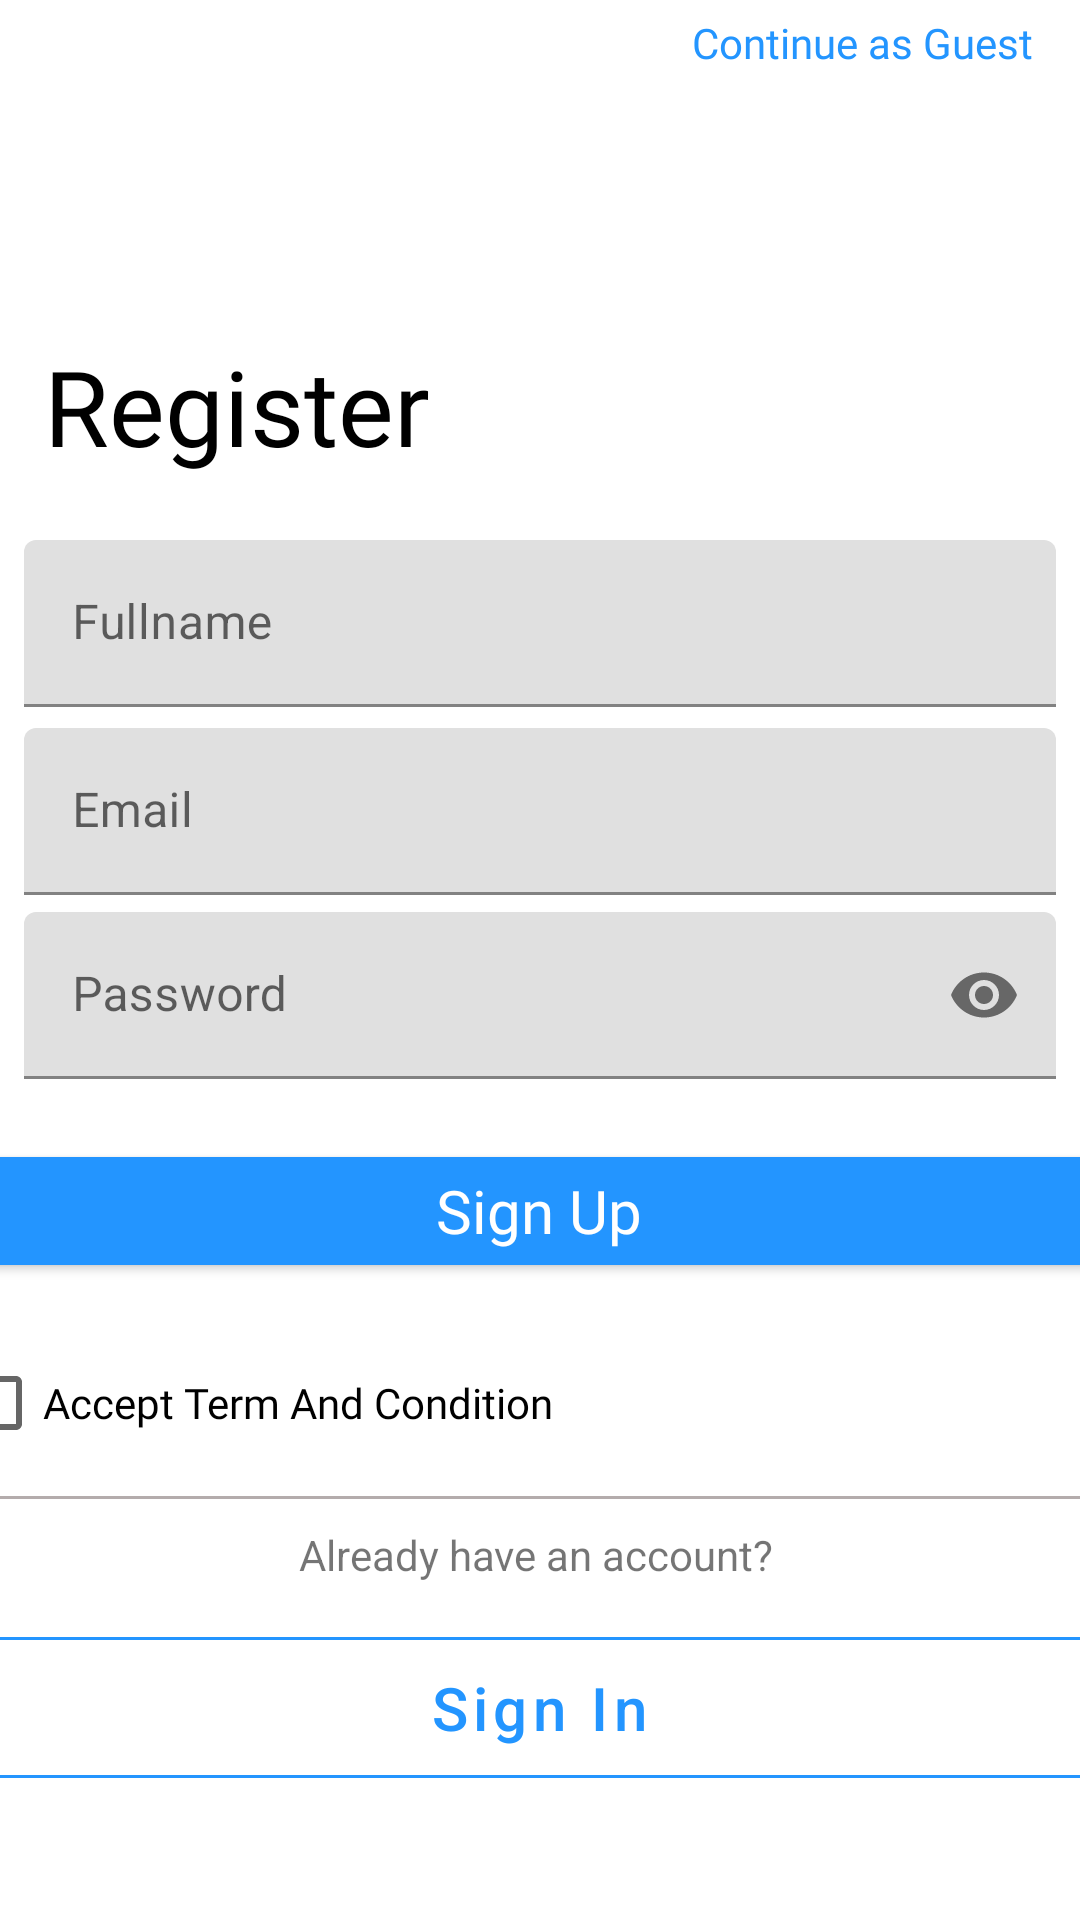

Reconstruct the res/layout file that produces this screen, plus the resources it refers to.
<!-- AndroidManifest.xml: application theme AppTheme -->
<!-- res/layout/activity_register.xml -->
<?xml version="1.0" encoding="utf-8"?>
<layout xmlns:android="http://schemas.android.com/apk/res/android"
    xmlns:app="http://schemas.android.com/apk/res-auto"
    xmlns:tools="http://schemas.android.com/tools">

    <androidx.constraintlayout.widget.ConstraintLayout
        android:layout_width="match_parent"
        android:layout_height="match_parent"
        android:background="#FFFFFF"
        tools:context=".register.RegisterActivity">

        <ImageView
            android:id="@+id/iv_back"
            android:layout_width="wrap_content"
            android:layout_height="wrap_content"
            android:src="@drawable/ic_baseline_arrow_back_ios_24"
            app:layout_constraintBottom_toBottomOf="parent"
            app:layout_constraintEnd_toEndOf="parent"
            app:layout_constraintHorizontal_bias="0.041"
            app:layout_constraintStart_toStartOf="parent"
            app:layout_constraintTop_toTopOf="parent"
            app:layout_constraintVertical_bias="0.022" />

        <TextView
            android:id="@+id/tv_continue_as_guest"
            android:layout_width="wrap_content"
            android:layout_height="wrap_content"
            android:fontFamily="@font/poppins_bold"
            android:text="Continue as Guest"
            android:textAllCaps="false"
            android:textColor="@color/colorAccentCustom"
            app:layout_constraintBottom_toBottomOf="@+id/iv_back"
            app:layout_constraintEnd_toEndOf="parent"
            app:layout_constraintHorizontal_bias="0.932"
            app:layout_constraintStart_toEndOf="@+id/iv_back"
            app:layout_constraintTop_toTopOf="@+id/iv_back"
            app:layout_constraintVertical_bias="1.0" />

        <TextView
            android:id="@+id/tv_register"
            android:layout_width="0dp"
            android:layout_height="wrap_content"
            android:layout_marginTop="112dp"
            android:fontFamily="@font/poppins_bold"
            android:text="Register"
            android:textColor="@color/design_default_color_on_secondary"
            android:textSize="35sp"
            app:layout_constraintEnd_toEndOf="@+id/tv_continue_as_guest"
            app:layout_constraintHorizontal_bias="0.0"
            app:layout_constraintStart_toStartOf="@+id/iv_back"
            app:layout_constraintTop_toTopOf="parent" />

        <com.google.android.material.textfield.TextInputLayout
            android:id="@+id/textInputLayout"
            android:layout_width="match_parent"
            android:layout_height="wrap_content"
            android:layout_marginHorizontal="8dp"
            app:boxStrokeColor="@color/colorPrimary"
            app:hintTextColor="@color/colorPrimary"
            app:layout_constraintBottom_toBottomOf="parent"
            app:layout_constraintStart_toStartOf="@+id/tv_register"
            app:layout_constraintTop_toBottomOf="@+id/tv_register"
            app:layout_constraintVertical_bias="0.050000012">

            <com.google.android.material.textfield.TextInputEditText
                android:id="@+id/et_fullname"
                android:layout_width="match_parent"
                android:layout_height="wrap_content"
                android:hint="Fullname"
                android:textColorHighlight="@color/colorPrimary"
                tools:layout_editor_absoluteX="0dp"
                tools:layout_editor_absoluteY="253dp" />
        </com.google.android.material.textfield.TextInputLayout>

        <com.google.android.material.textfield.TextInputLayout
            android:id="@+id/textInputLayout2"
            android:layout_width="match_parent"
            android:layout_height="wrap_content"
            android:layout_marginHorizontal="8dp"
            app:boxStrokeColor="@color/colorPrimary"
            app:hintTextColor="@color/colorPrimary"
            app:layout_constraintBottom_toBottomOf="parent"
            app:layout_constraintEnd_toEndOf="@+id/textInputLayout"
            app:layout_constraintStart_toStartOf="@+id/textInputLayout"
            app:layout_constraintTop_toBottomOf="@+id/textInputLayout"
            app:layout_constraintVertical_bias="0.01999998">

            <com.google.android.material.textfield.TextInputEditText
                android:id="@+id/et_email"
                android:layout_width="match_parent"
                android:layout_height="wrap_content"
                android:hint="Email"
                android:textColorHighlight="@color/colorPrimary"
                tools:layout_editor_absoluteX="0dp"
                tools:layout_editor_absoluteY="253dp" />
        </com.google.android.material.textfield.TextInputLayout>

        <com.google.android.material.textfield.TextInputLayout
            android:id="@+id/textInputLayout3"
            android:layout_width="match_parent"
            android:layout_height="wrap_content"
            android:layout_marginHorizontal="8dp"
            app:boxStrokeColor="@color/colorPrimary"
            app:hintTextColor="@color/colorPrimary"
            app:layout_constraintBottom_toBottomOf="parent"
            app:layout_constraintEnd_toEndOf="@+id/textInputLayout2"
            app:layout_constraintStart_toStartOf="@+id/textInputLayout2"
            app:layout_constraintTop_toBottomOf="@+id/textInputLayout2"
            app:layout_constraintVertical_bias="0.01999998"
            app:passwordToggleDrawable="@drawable/ic_eye"
            app:passwordToggleEnabled="true">

            <com.google.android.material.textfield.TextInputEditText
                android:id="@+id/et_password"
                android:layout_width="match_parent"
                android:layout_height="wrap_content"
                android:hint="Password"
                android:inputType="textPassword"
                android:textColorHighlight="@color/colorPrimary"
                tools:layout_editor_absoluteX="0dp"
                tools:layout_editor_absoluteY="253dp" />
        </com.google.android.material.textfield.TextInputLayout>


        <Button
            android:id="@+id/btn_sign_up"
            android:layout_width="395dp"
            android:layout_height="wrap_content"
            android:layout_marginTop="20dp"
            android:backgroundTint="@color/colorAccentCustom"
            android:fontFamily="@font/poppins_bold"
            android:gravity="center"
            android:paddingTop="10dp"
            android:paddingBottom="10dp"
            android:text="Sign Up"
            android:textAllCaps="false"
            android:textColor="@android:color/white"
            android:textSize="20sp"
            app:layout_constraintEnd_toEndOf="@+id/tv_continue_as_guest"
            app:layout_constraintStart_toStartOf="@+id/iv_back"
            app:layout_constraintTop_toBottomOf="@+id/textInputLayout3" />

            <CheckBox
                android:id="@+id/checkbox"
                android:layout_width="wrap_content"
                android:layout_height="wrap_content"
                android:layout_marginTop="16dp"
                android:fontFamily="@font/lato_regular"
                android:text="Accept Term And Condition"
                app:layout_constraintEnd_toEndOf="@+id/btn_sign_up"
                app:layout_constraintHorizontal_bias="0.0"
                app:layout_constraintStart_toStartOf="@+id/btn_sign_up"
                app:layout_constraintTop_toBottomOf="@+id/btn_sign_up" />

                <View
                    android:id="@+id/view"
                    android:layout_width="0dp"
                    android:layout_height="1dp"
                    android:background="#603A2323"
                    app:layout_constraintBottom_toBottomOf="parent"
                    app:layout_constraintEnd_toEndOf="@+id/btn_sign_up"
                    app:layout_constraintHorizontal_bias="0.0"
                    app:layout_constraintStart_toStartOf="@+id/btn_sign_up"
                    app:layout_constraintTop_toBottomOf="@+id/checkbox"
                    app:layout_constraintVertical_bias="0.047" />

                <TextView
                    android:id="@+id/textView4"
                    android:layout_width="wrap_content"
                    android:layout_height="wrap_content"
                    android:gravity="center_vertical"
                    android:text="Already have an account?"
                    app:layout_constraintBottom_toBottomOf="parent"
                    app:layout_constraintEnd_toEndOf="@+id/view"
                    app:layout_constraintHorizontal_bias="0.497"
                    app:layout_constraintStart_toStartOf="@+id/view"
                    app:layout_constraintTop_toBottomOf="@+id/view"
                    app:layout_constraintVertical_bias="0.075" />

                <com.google.android.material.button.MaterialButton
                    android:theme="@style/Theme.MaterialComponents.Light.NoActionBar"
                    android:id="@+id/btn_sign_in"
                    android:layout_width="0dp"
                    android:layout_height="wrap_content"
                    android:layout_marginTop="12dp"
                    android:text="Sign In"
                    android:textSize="20sp"
                    android:textColor="@color/colorAccentCustom"
                    style="@style/Widget.MaterialComponents.Button.OutlinedButton"
                    app:layout_constraintEnd_toEndOf="@+id/view"
                    app:layout_constraintHorizontal_bias="0.498"
                    app:layout_constraintStart_toStartOf="@+id/view"
                    app:strokeColor="@color/colorAccentCustom"
                    app:cornerRadius="5dp"
                    android:textAllCaps="false"
                    android:gravity="center"
                    android:paddingTop="10dp"
                    android:paddingBottom="10dp"
                    app:layout_constraintTop_toBottomOf="@+id/textView4" />
    </androidx.constraintlayout.widget.ConstraintLayout>
</layout>
<!-- resources referenced by this layout -->
<resources>
  <color name="colorAccentCustom">#2395FF</color>
  <color name="colorPrimary">#2395FF</color>
</resources>
